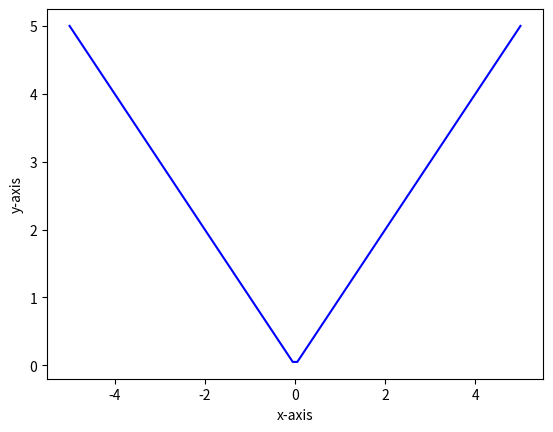

Source code (Python):
import numpy as np
import matplotlib.pyplot as plt
import math
x = np.linspace(-5,5,100)
y =[]
#y = np.linspace(-5,5,100)
for i in range(len(x)):
    y.append(abs(x[i]))
fig, ax = plt.subplots()
ax.plot(x,y,color="blue")
plt.ylabel('y-axis')
plt.xlabel('x-axis')
plt.show()
